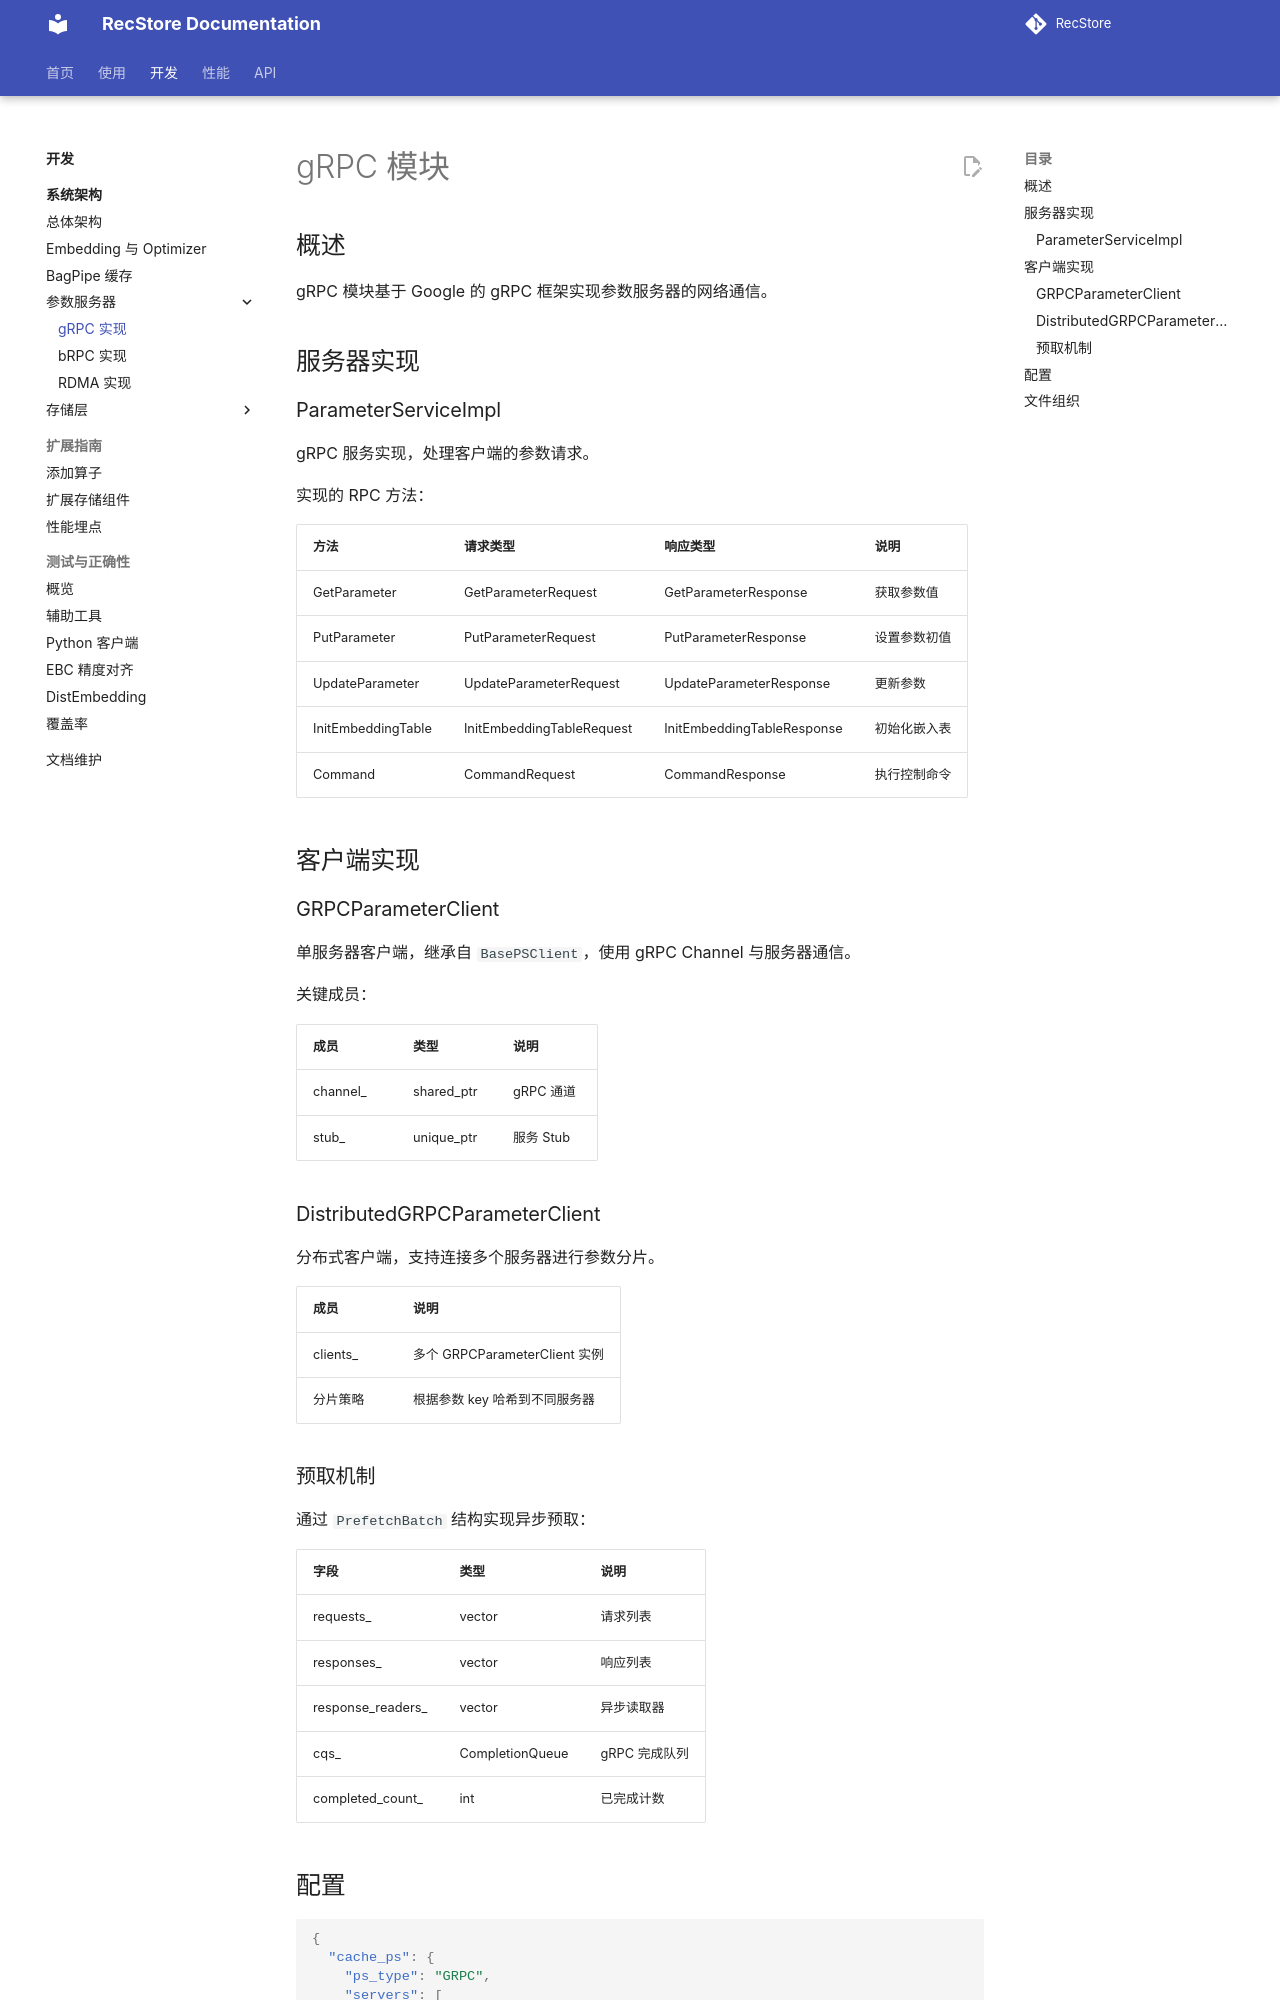

repository: RecStore/RecStore · page: parameter_server/grpc/index.html · generator: mkdocs

# gRPC 模块

## 概述

gRPC 模块基于 Google 的 gRPC 框架实现参数服务器的网络通信。

## 服务器实现

### ParameterServiceImpl

gRPC 服务实现，处理客户端的参数请求。

实现的 RPC 方法：

| 方法 | 请求类型 | 响应类型 | 说明 |
|------|---------|---------|------|
| GetParameter | GetParameterRequest | GetParameterResponse | 获取参数值 |
| PutParameter | PutParameterRequest | PutParameterResponse | 设置参数初值 |
| UpdateParameter | UpdateParameterRequest | UpdateParameterResponse | 更新参数 |
| InitEmbeddingTable | InitEmbeddingTableRequest | InitEmbeddingTableResponse | 初始化嵌入表 |
| Command | CommandRequest | CommandResponse | 执行控制命令 |

## 客户端实现

### GRPCParameterClient

单服务器客户端，继承自 `BasePSClient`，使用 gRPC Channel 与服务器通信。

关键成员：

| 成员 | 类型 | 说明 |
|------|------|------|
| channel_ | shared_ptr<Channel> | gRPC 通道 |
| stub_ | unique_ptr<Stub> | 服务 Stub |

### DistributedGRPCParameterClient

分布式客户端，支持连接多个服务器进行参数分片。

| 成员 | 说明 |
|------|------|
| clients_ | 多个 GRPCParameterClient 实例 |
| 分片策略 | 根据参数 key 哈希到不同服务器 |
